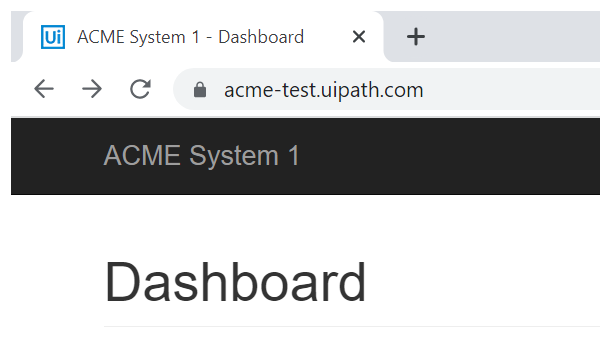
Task: Robotic Enterprise Framework
Workflow: ExtractWorkItems

Step 1: Attach browser-DashBoard in window 'ACME System 1 - Dashboard' (chrome.exe)

Step 2: click on the button 'Work Items' (no picture)

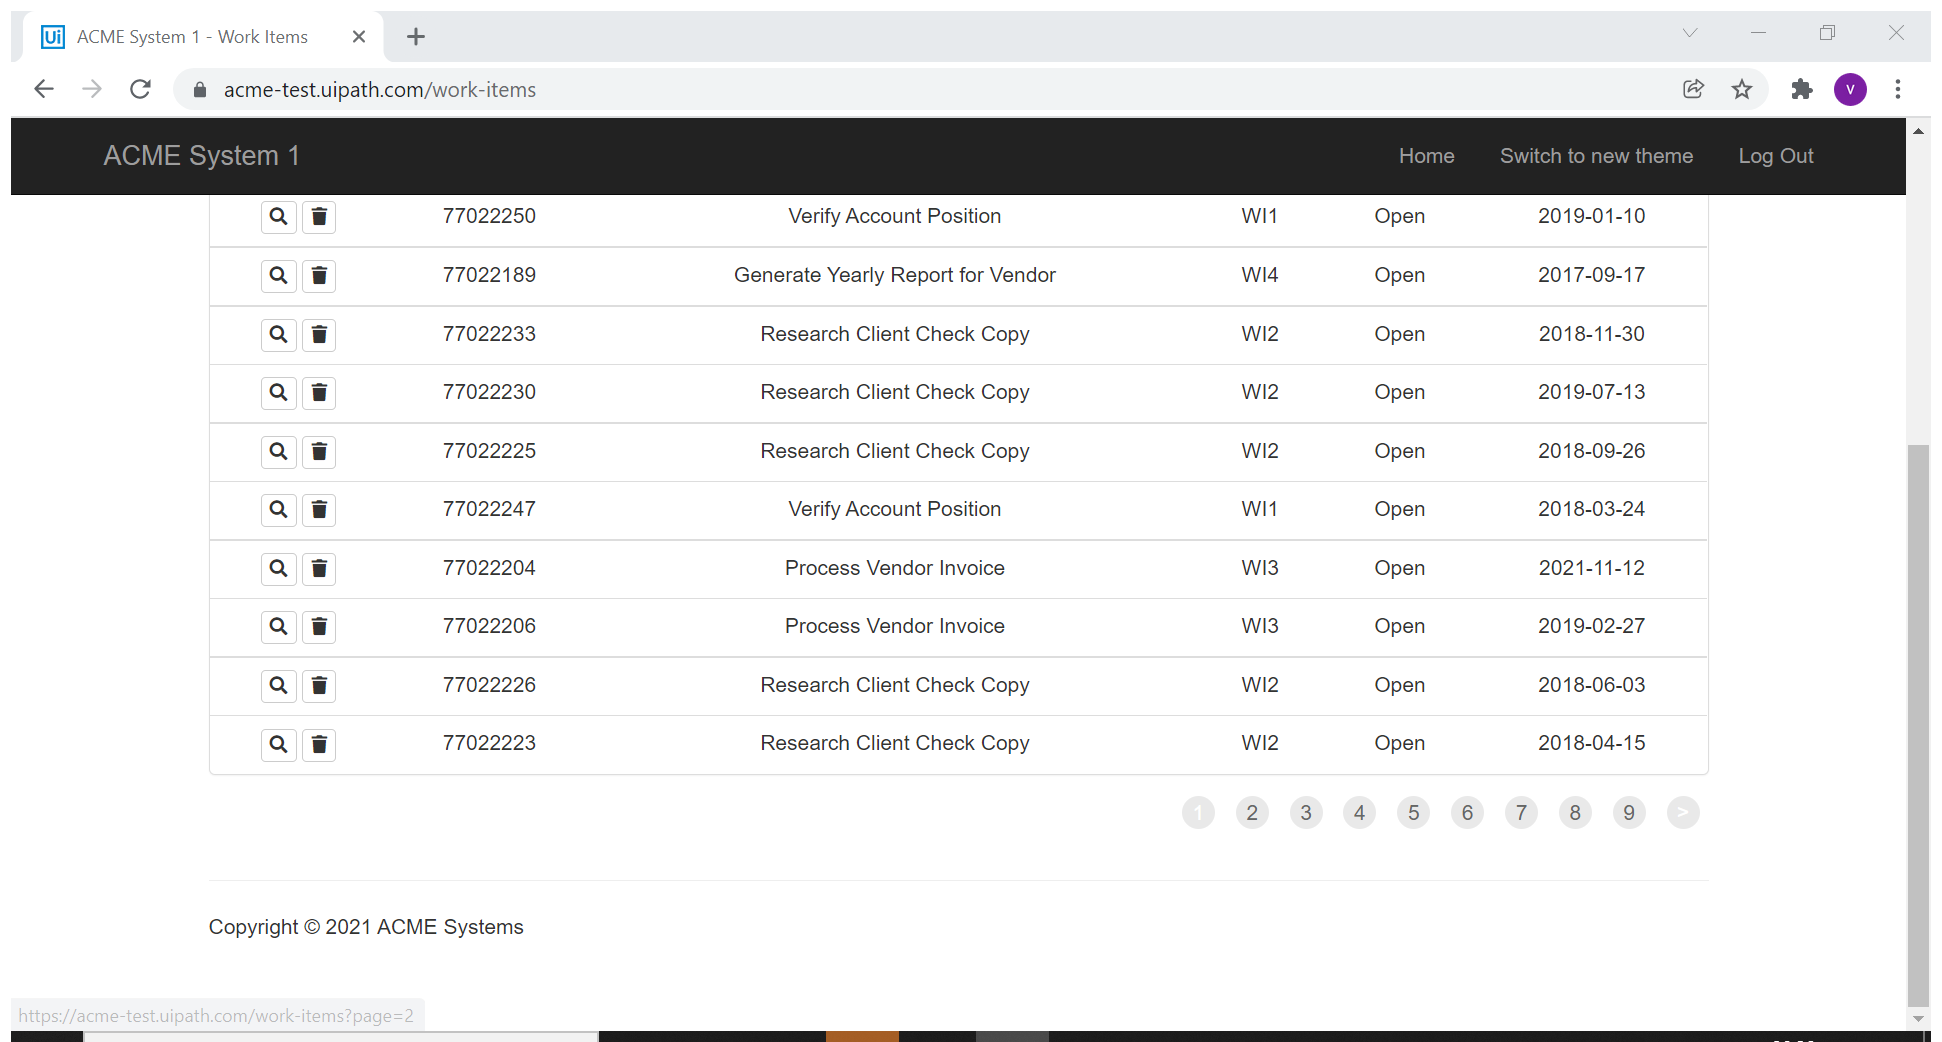
Step 3: Attach Browser 'ACMESyste Page' in window 'ACME System 1 - Work Items' (chrome.exe)

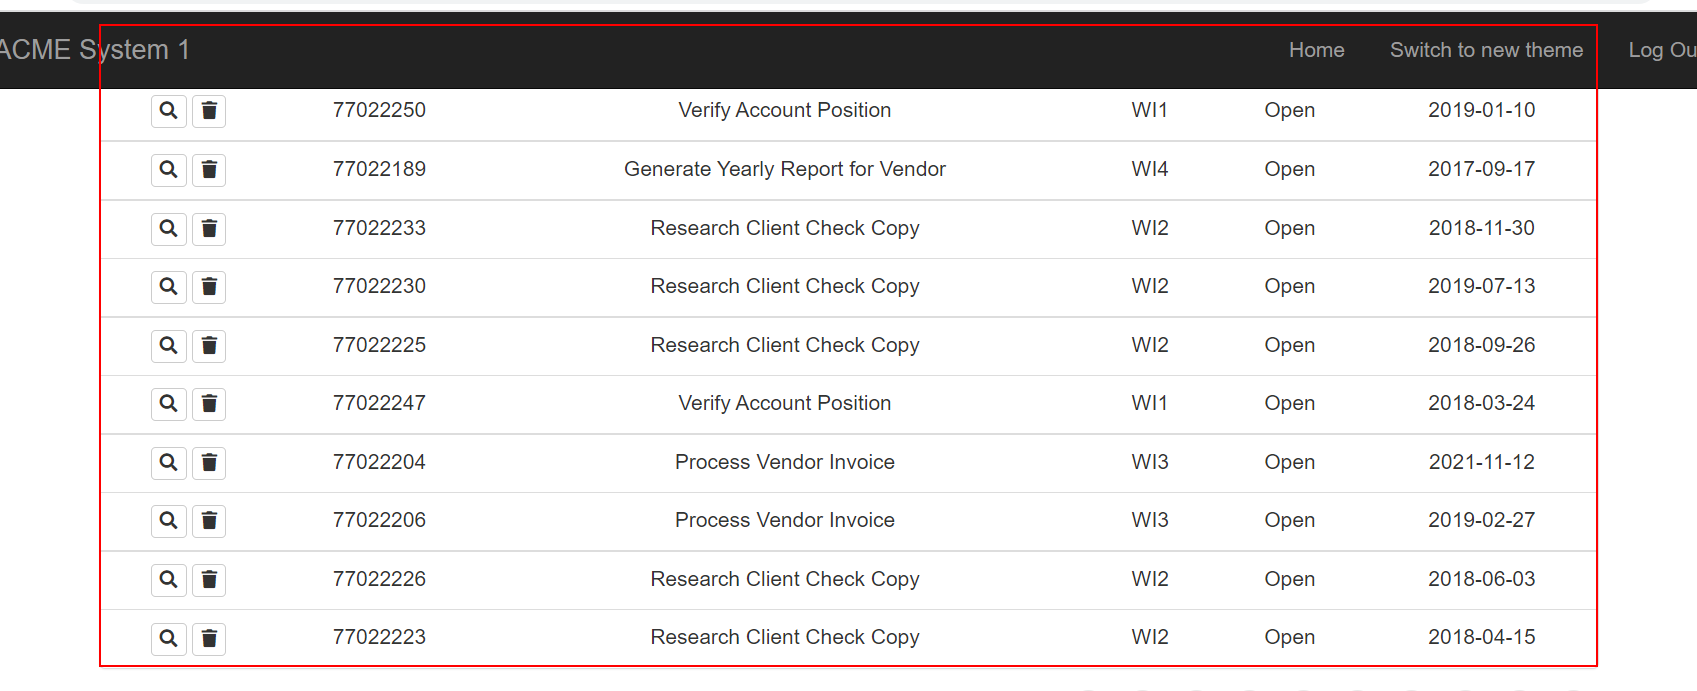
Step 4: get-text from the table